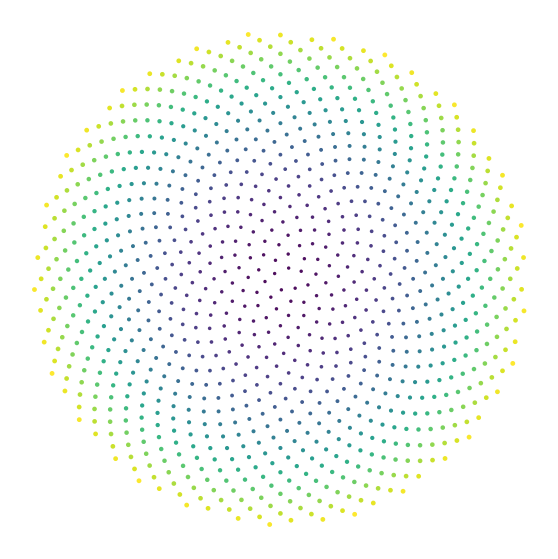

This chart was generated by the following Python code:
#!/usr/bin/env python3
import argparse
import numpy as np
import matplotlib.pyplot as plt

def make_spiral(n=500, angle_deg=137.5, scale=4.0):
    theta = np.deg2rad(angle_deg)
    i = np.arange(1, n + 1)
    angles = i * theta
    radii = scale * np.sqrt(i)
    x = radii * np.cos(angles)
    y = radii * np.sin(angles)
    return x, y, i

def plot_spiral(x, y, i, size=10, cmap="viridis", background="white", figsize=(7,7), save=None):
    plt.figure(figsize=figsize, facecolor=background)
    ax = plt.gca()
    ax.set_facecolor(background)
    sizes = size * (1 + (i / i.max()))  # slight growth with index
    scatter = ax.scatter(x, y, s=sizes, c=i, cmap=cmap, linewidths=0, alpha=0.95)
    ax.set_aspect("equal")
    ax.axis("off")
    if save:
        plt.savefig(save, bbox_inches="tight", dpi=300, facecolor=background)
    else:
        plt.show()
    plt.close()

def main():
    p = argparse.ArgumentParser(description="Draw sunflower-like seed spiral using the golden angle")
    p.add_argument("-n", "--num", type=int, default=1000, help="number of seeds")
    p.add_argument("-a", "--angle", type=float, default=137.5, help="angle in degrees (golden angle ≈ 137.5)")
    p.add_argument("-s", "--scale", type=float, default=3.2, help="radial scale factor")
    p.add_argument("-p", "--point", type=float, default=6.0, help="base point size")
    p.add_argument("-c", "--cmap", default="viridis", help="matplotlib colormap")
    p.add_argument("-b", "--bg", default="white", help="background color")
    p.add_argument("-o", "--output", default=None, help="output filename (png or svg). If omitted, shows window")
    args = p.parse_args()

    x, y, i = make_spiral(n=args.num, angle_deg=args.angle, scale=args.scale)
    plot_spiral(x, y, i, size=args.point, cmap=args.cmap, background=args.bg, save=args.output)

if __name__ == "__main__":
    main()
